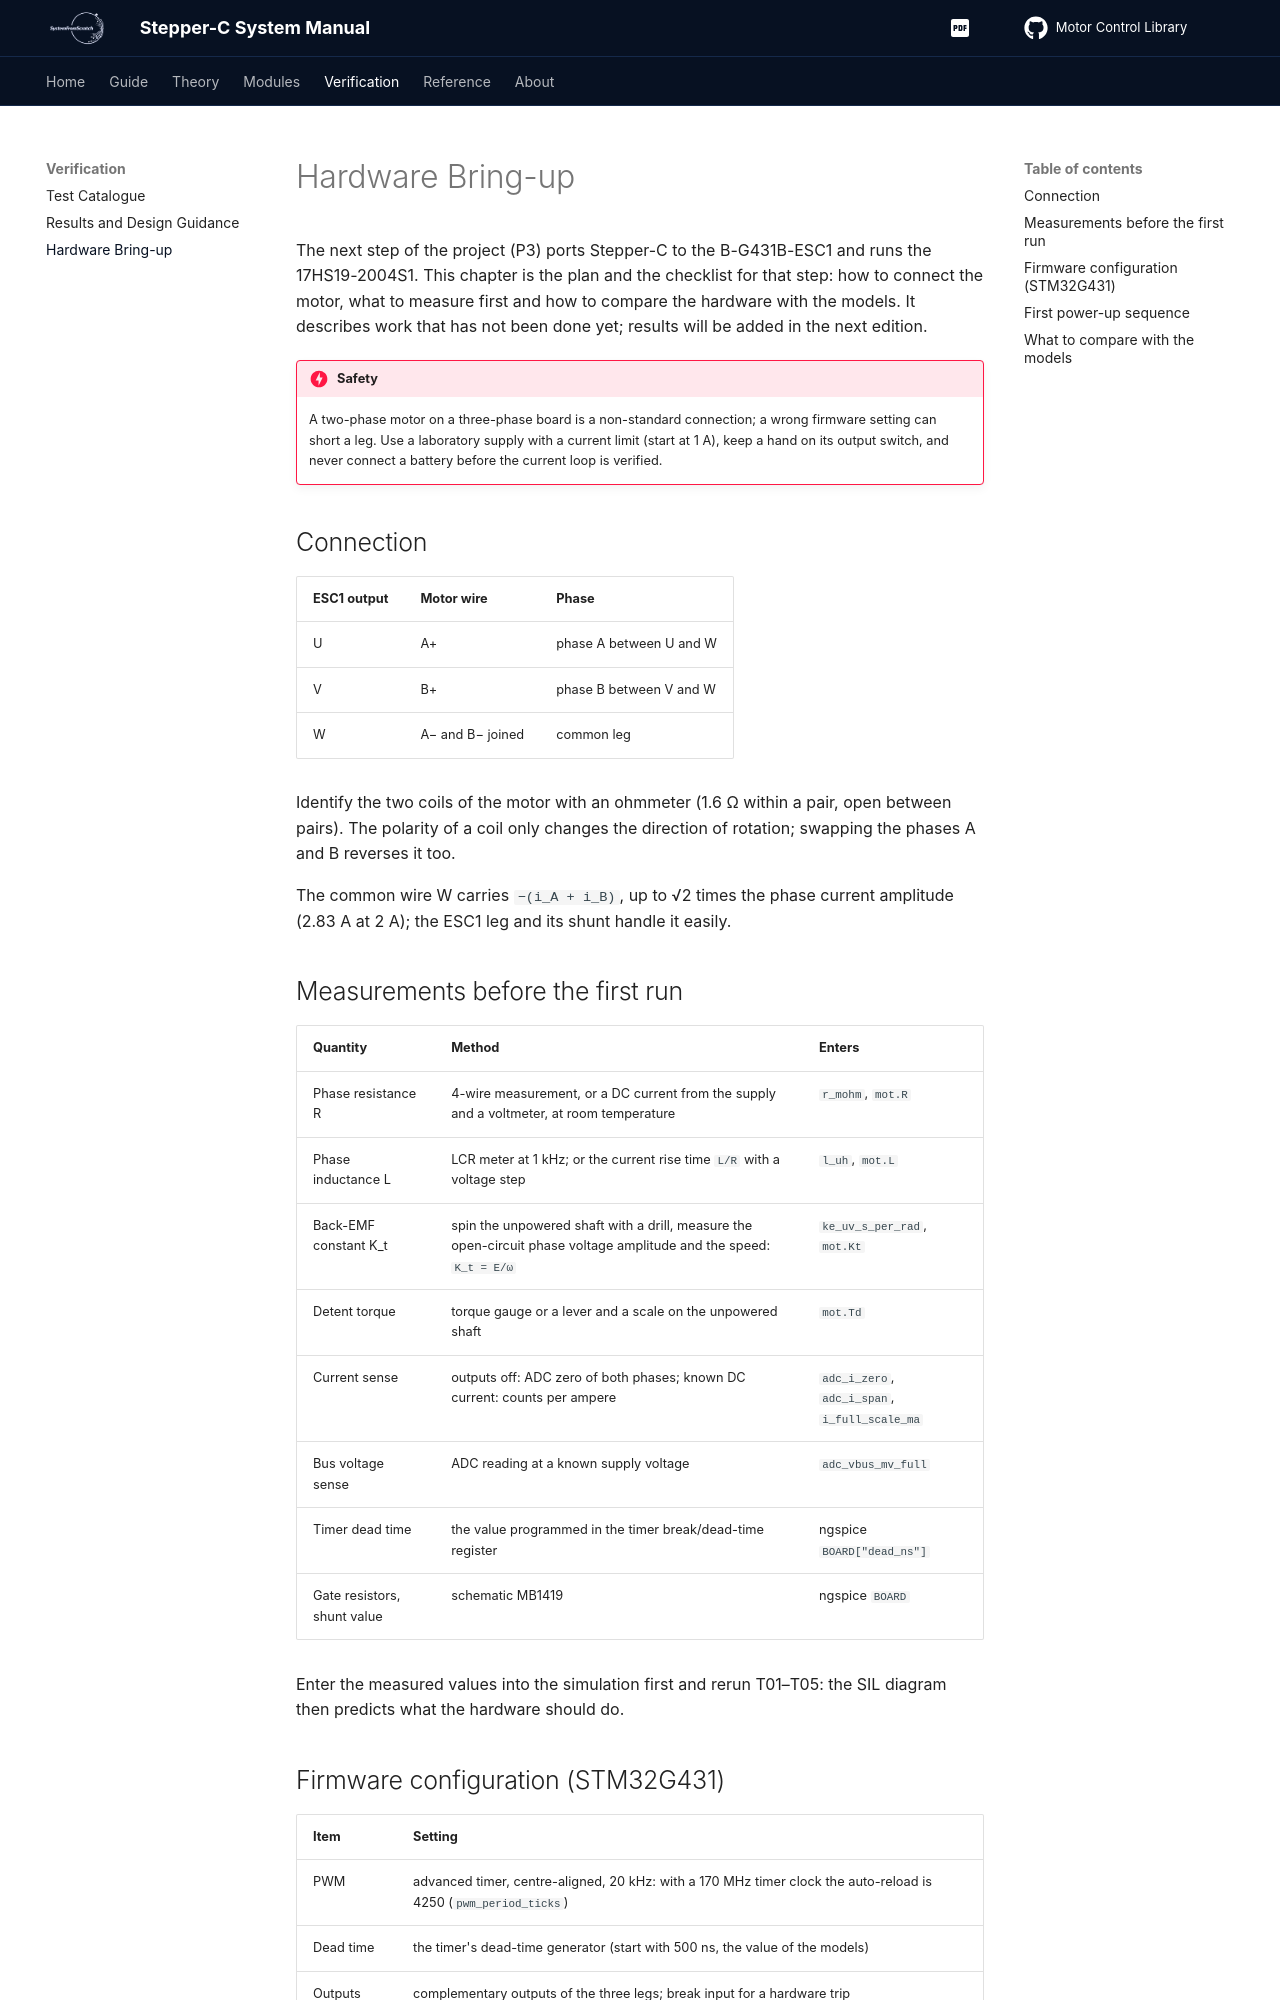

repository: SystemFromScratch-Articles/Stepper-C-Motor-Control-Library · page: hardware/index.html · generator: mkdocs

# Hardware Bring-up

The next step of the project (P3) ports Stepper-C to the B-G431B-ESC1 and runs the
17HS19-2004S1. This chapter is the plan and the checklist for that step: how to connect
the motor, what to measure first and how to compare the hardware with the models. It
describes work that has not been done yet; results will be added in the next edition.

!!! danger "Safety"
    A two-phase motor on a three-phase board is a non-standard connection; a wrong
    firmware setting can short a leg. Use a laboratory supply with a current limit
    (start at 1 A), keep a hand on its output switch, and never connect a battery before
    the current loop is verified.

## Connection

| ESC1 output | Motor wire | Phase |
| --- | --- | --- |
| U | A+ | phase A between U and W |
| V | B+ | phase B between V and W |
| W | A− and B− joined | common leg |

Identify the two coils of the motor with an ohmmeter (1.6 Ω within a pair, open between
pairs). The polarity of a coil only changes the direction of rotation; swapping the
phases A and B reverses it too.

The common wire W carries `−(i_A + i_B)`, up to √2 times the phase current amplitude
(2.83 A at 2 A); the ESC1 leg and its shunt handle it easily.

## Measurements before the first run

| Quantity | Method | Enters |
| --- | --- | --- |
| Phase resistance R | 4-wire measurement, or a DC current from the supply and a voltmeter, at room temperature | `r_mohm`, `mot.R` |
| Phase inductance L | LCR meter at 1 kHz; or the current rise time `L/R` with a voltage step | `l_uh`, `mot.L` |
| Back-EMF constant K_t | spin the unpowered shaft with a drill, measure the open-circuit phase voltage amplitude and the speed: `K_t = E/ω` | `ke_uv_s_per_rad`, `mot.Kt` |
| Detent torque | torque gauge or a lever and a scale on the unpowered shaft | `mot.Td` |
| Current sense | outputs off: ADC zero of both phases; known DC current: counts per ampere | `adc_i_zero`, `adc_i_span`, `i_full_scale_ma` |
| Bus voltage sense | ADC reading at a known supply voltage | `adc_vbus_mv_full` |
| Timer dead time | the value programmed in the timer break/dead-time register | ngspice `BOARD["dead_ns"]` |
| Gate resistors, shunt value | schematic MB1419 | ngspice `BOARD` |

Enter the measured values into the simulation first and rerun T01–T05: the SIL diagram
then predicts what the hardware should do.
